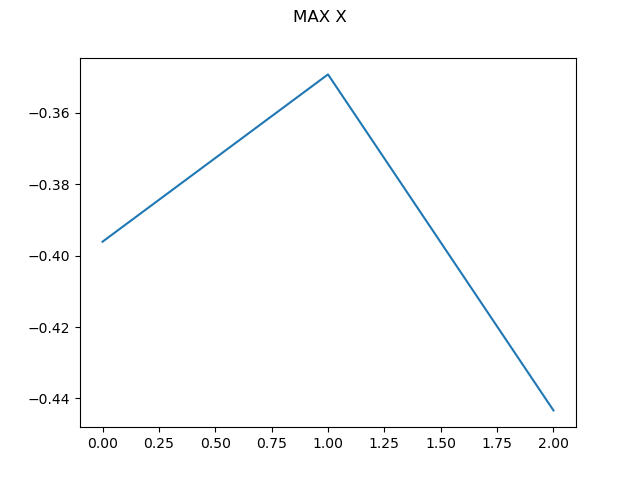

The file beside this chart, header and first rows:
0, -0.3960756057519176
1, -0.3492
2, -0.4434
